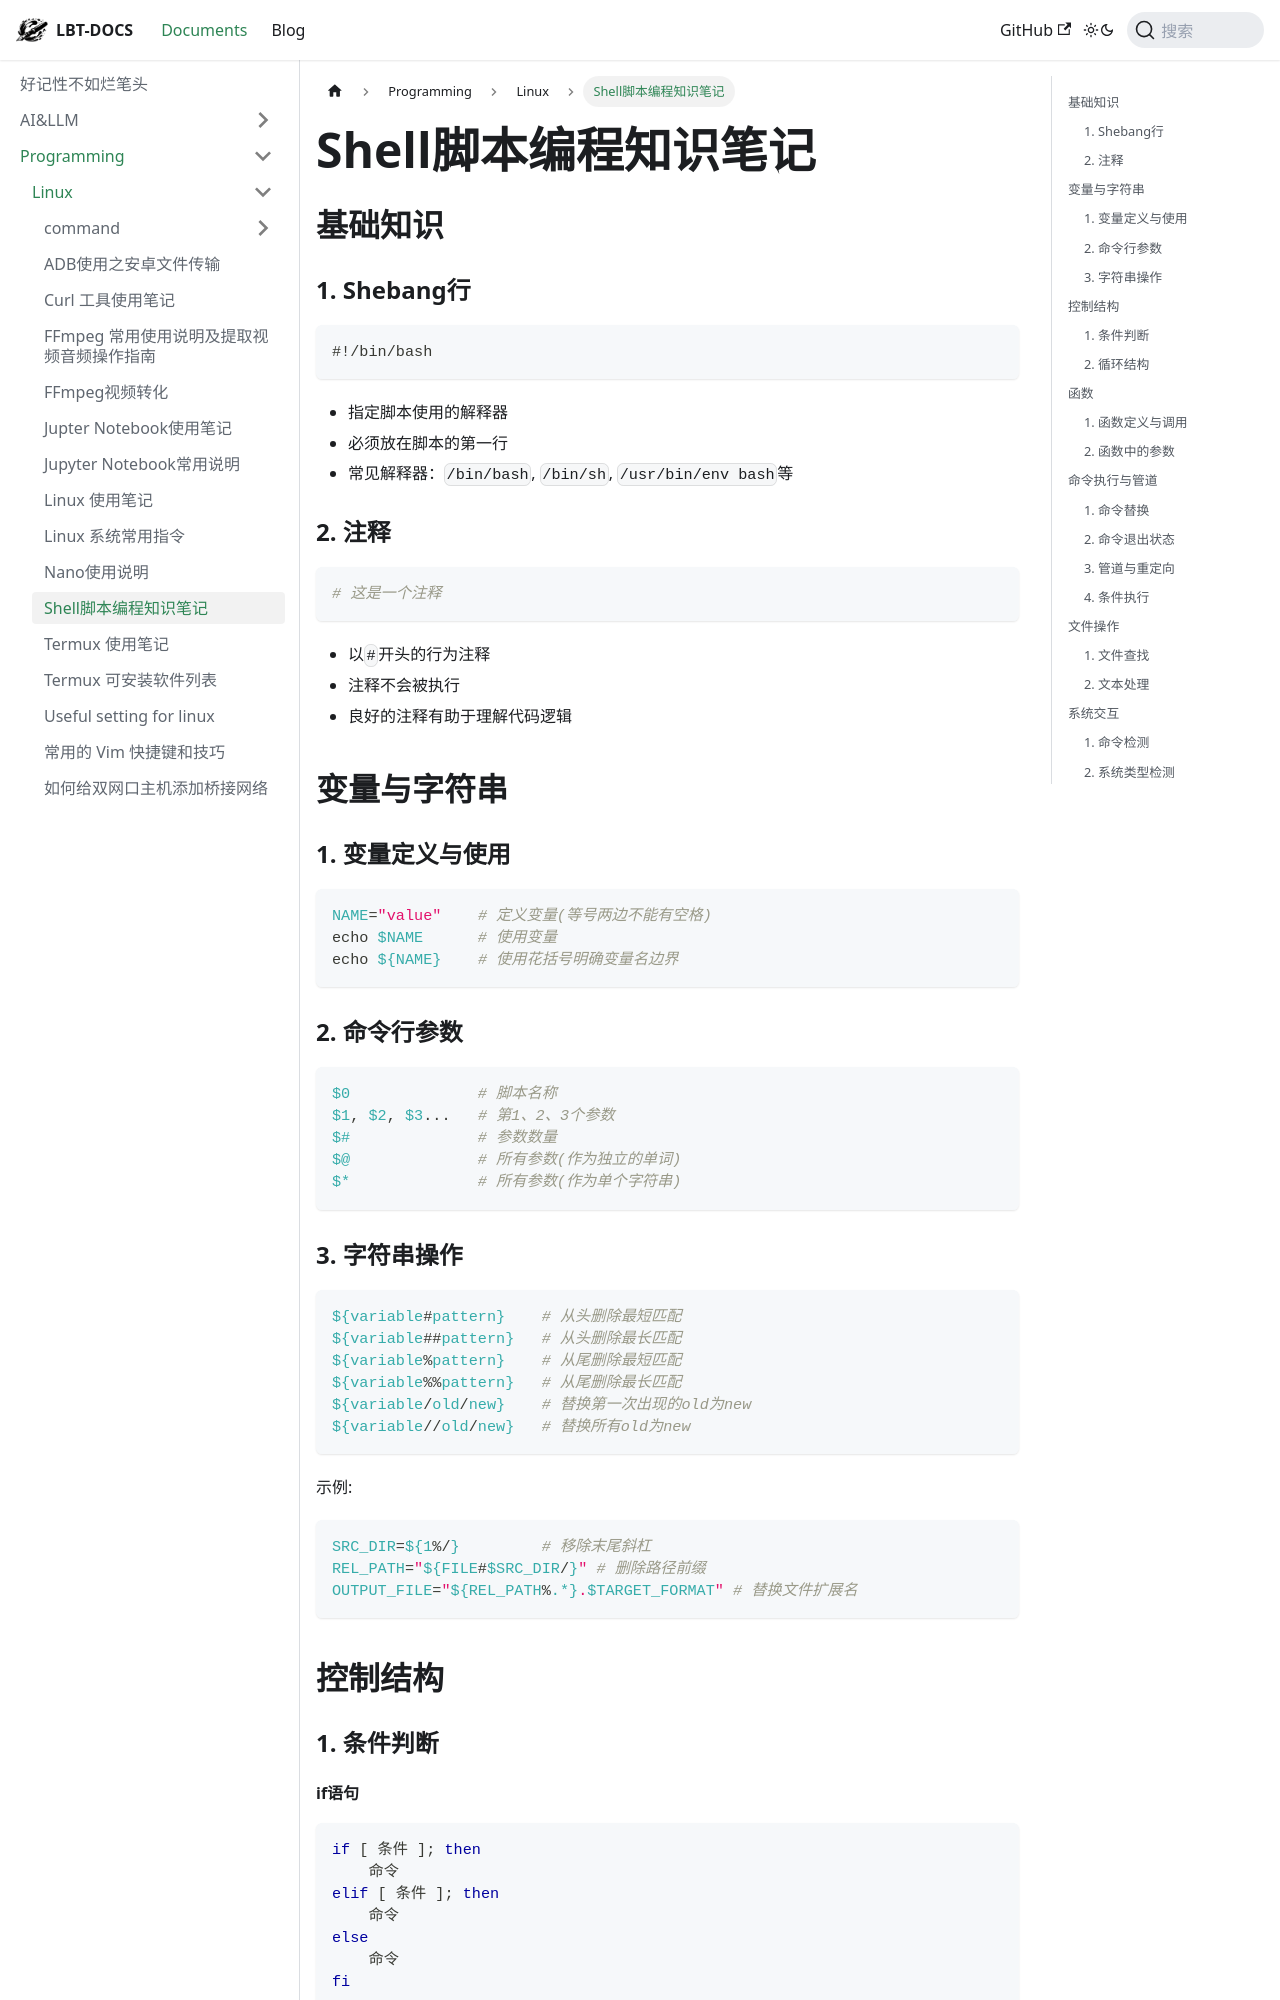

repository: fhvknb/lbt-docs · page: docs/Programming/Linux/Shell脚本编程知识笔记.html · generator: docusaurus


## 基础知识

### 1. Shebang行
```bash
#!/bin/bash
```
- 指定脚本使用的解释器
- 必须放在脚本的第一行
- 常见解释器：`/bin/bash`, `/bin/sh`, `/usr/bin/env bash`等

### 2. 注释
```bash
# 这是一个注释
```
- 以`#`开头的行为注释
- 注释不会被执行
- 良好的注释有助于理解代码逻辑

## 变量与字符串

### 1. 变量定义与使用
```bash
NAME="value"    # 定义变量(等号两边不能有空格)
echo $NAME      # 使用变量
echo ${NAME}    # 使用花括号明确变量名边界
```

### 2. 命令行参数
```bash
$0              # 脚本名称
$1, $2, $3...   # 第1、2、3个参数
$#              # 参数数量
$@              # 所有参数(作为独立的单词)
$*              # 所有参数(作为单个字符串)
```

### 3. 字符串操作
```bash
${variable#pattern}    # 从头删除最短匹配
${variable##pattern}   # 从头删除最长匹配
${variable%pattern}    # 从尾删除最短匹配
${variable%%pattern}   # 从尾删除最长匹配
${variable/old/new}    # 替换第一次出现的old为new
${variable//old/new}   # 替换所有old为new
```

示例:
```bash
SRC_DIR=${1%/}         # 移除末尾斜杠
REL_PATH="${FILE#$SRC_DIR/}" # 删除路径前缀
OUTPUT_FILE="${REL_PATH%.*}.$TARGET_FORMAT" # 替换文件扩展名
```

## 控制结构

### 1. 条件判断

#### if语句
```bash
if [ 条件 ]; then
    命令
elif [ 条件 ]; then
    命令
else
    命令
fi
```
